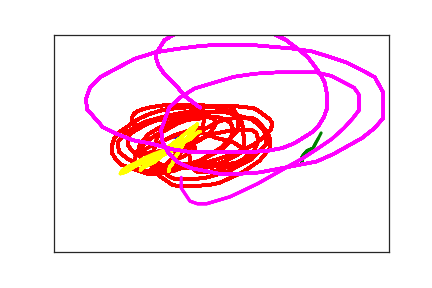

The file beside this chart, header and first rows:
1.890000000000000000e+02, 2.380000000000000000e+02, 0.000000000000000000e+00, 1.000000000000000000e+00
1.810000000000000000e+02, 2.360000000000000000e+02, 2.100000000000000000e+01, 1.000000000000000000e+00
1.750000000000000000e+02, 2.350000000000000000e+02, 3.800000000000000000e+01, 1.000000000000000000e+00
1.550000000000000000e+02, 2.290000000000000000e+02, 7.400000000000000000e+01, 1.000000000000000000e+00
1.240000000000000000e+02, 2.130000000000000000e+02, 9.400000000000000000e+01, 2.000000000000000000e+00
1.200000000000000000e+02, 2.040000000000000000e+02, 1.140000000000000000e+02, 2.000000000000000000e+00
1.170000000000000000e+02, 1.980000000000000000e+02, 1.320000000000000000e+02, 2.000000000000000000e+00
1.170000000000000000e+02, 1.940000000000000000e+02, 1.560000000000000000e+02, 2.000000000000000000e+00
1.170000000000000000e+02, 1.890000000000000000e+02, 1.720000000000000000e+02, 2.000000000000000000e+00
1.190000000000000000e+02, 1.830000000000000000e+02, 1.870000000000000000e+02, 2.000000000000000000e+00
1.240000000000000000e+02, 1.770000000000000000e+02, 1.990000000000000000e+02, 2.000000000000000000e+00
1.320000000000000000e+02, 1.720000000000000000e+02, 2.140000000000000000e+02, 2.000000000000000000e+00
1.410000000000000000e+02, 1.680000000000000000e+02, 2.320000000000000000e+02, 2.000000000000000000e+00
1.530000000000000000e+02, 1.650000000000000000e+02, 2.470000000000000000e+02, 2.000000000000000000e+00
1.670000000000000000e+02, 1.620000000000000000e+02, 2.640000000000000000e+02, 2.000000000000000000e+00
1.800000000000000000e+02, 1.610000000000000000e+02, 2.820000000000000000e+02, 2.000000000000000000e+00
1.960000000000000000e+02, 1.610000000000000000e+02, 2.960000000000000000e+02, 2.000000000000000000e+00
2.100000000000000000e+02, 1.610000000000000000e+02, 3.150000000000000000e+02, 2.000000000000000000e+00
2.240000000000000000e+02, 1.630000000000000000e+02, 3.380000000000000000e+02, 2.000000000000000000e+00
2.370000000000000000e+02, 1.660000000000000000e+02, 3.500000000000000000e+02, 2.000000000000000000e+00
2.480000000000000000e+02, 1.700000000000000000e+02, 3.650000000000000000e+02, 2.000000000000000000e+00
2.560000000000000000e+02, 1.730000000000000000e+02, 3.840000000000000000e+02, 2.000000000000000000e+00
2.630000000000000000e+02, 1.770000000000000000e+02, 4.000000000000000000e+02, 2.000000000000000000e+00
2.680000000000000000e+02, 1.810000000000000000e+02, 4.130000000000000000e+02, 2.000000000000000000e+00
2.720000000000000000e+02, 1.850000000000000000e+02, 4.280000000000000000e+02, 2.000000000000000000e+00
2.750000000000000000e+02, 1.880000000000000000e+02, 4.530000000000000000e+02, 2.000000000000000000e+00
2.760000000000000000e+02, 1.910000000000000000e+02, 4.700000000000000000e+02, 2.000000000000000000e+00
2.780000000000000000e+02, 1.940000000000000000e+02, 4.880000000000000000e+02, 2.000000000000000000e+00
2.790000000000000000e+02, 1.980000000000000000e+02, 4.990000000000000000e+02, 2.000000000000000000e+00
2.800000000000000000e+02, 2.010000000000000000e+02, 5.140000000000000000e+02, 2.000000000000000000e+00
2.810000000000000000e+02, 2.040000000000000000e+02, 5.330000000000000000e+02, 2.000000000000000000e+00
2.810000000000000000e+02, 2.080000000000000000e+02, 5.490000000000000000e+02, 2.000000000000000000e+00
2.820000000000000000e+02, 2.110000000000000000e+02, 5.620000000000000000e+02, 2.000000000000000000e+00
2.820000000000000000e+02, 2.160000000000000000e+02, 5.810000000000000000e+02, 2.000000000000000000e+00
2.830000000000000000e+02, 2.200000000000000000e+02, 5.950000000000000000e+02, 2.000000000000000000e+00
2.830000000000000000e+02, 2.250000000000000000e+02, 6.110000000000000000e+02, 2.000000000000000000e+00
2.830000000000000000e+02, 2.310000000000000000e+02, 6.370000000000000000e+02, 2.000000000000000000e+00
2.840000000000000000e+02, 2.380000000000000000e+02, 6.520000000000000000e+02, 2.000000000000000000e+00
2.840000000000000000e+02, 2.460000000000000000e+02, 6.700000000000000000e+02, 2.000000000000000000e+00
2.840000000000000000e+02, 2.540000000000000000e+02, 6.850000000000000000e+02, 2.000000000000000000e+00
2.840000000000000000e+02, 2.600000000000000000e+02, 7.080000000000000000e+02, 2.000000000000000000e+00
2.830000000000000000e+02, 2.650000000000000000e+02, 7.240000000000000000e+02, 2.000000000000000000e+00
2.780000000000000000e+02, 2.720000000000000000e+02, 7.450000000000000000e+02, 2.000000000000000000e+00
2.750000000000000000e+02, 2.750000000000000000e+02, 7.650000000000000000e+02, 2.000000000000000000e+00
2.700000000000000000e+02, 2.800000000000000000e+02, 7.810000000000000000e+02, 2.000000000000000000e+00
2.650000000000000000e+02, 2.840000000000000000e+02, 7.980000000000000000e+02, 2.000000000000000000e+00
2.560000000000000000e+02, 2.910000000000000000e+02, 8.150000000000000000e+02, 2.000000000000000000e+00
2.470000000000000000e+02, 2.960000000000000000e+02, 8.310000000000000000e+02, 2.000000000000000000e+00
2.370000000000000000e+02, 2.990000000000000000e+02, 8.510000000000000000e+02, 2.000000000000000000e+00
2.290000000000000000e+02, 3.010000000000000000e+02, 8.720000000000000000e+02, 2.000000000000000000e+00
2.210000000000000000e+02, 3.010000000000000000e+02, 8.930000000000000000e+02, 2.000000000000000000e+00
2.040000000000000000e+02, 3.030000000000000000e+02, 9.110000000000000000e+02, 2.000000000000000000e+00
1.910000000000000000e+02, 3.030000000000000000e+02, 9.280000000000000000e+02, 2.000000000000000000e+00
1.760000000000000000e+02, 3.060000000000000000e+02, 9.560000000000000000e+02, 2.000000000000000000e+00
1.570000000000000000e+02, 3.100000000000000000e+02, 9.740000000000000000e+02, 2.000000000000000000e+00
1.400000000000000000e+02, 3.130000000000000000e+02, 9.920000000000000000e+02, 2.000000000000000000e+00
1.270000000000000000e+02, 3.140000000000000000e+02, 1.007000000000000000e+03, 2.000000000000000000e+00
1.000000000000000000e+02, 2.990000000000000000e+02, 1.027000000000000000e+03, 2.000000000000000000e+00
9.100000000000000000e+01, 2.840000000000000000e+02, 1.049000000000000000e+03, 2.000000000000000000e+00
8.700000000000000000e+01, 2.730000000000000000e+02, 1.068000000000000000e+03, 2.000000000000000000e+00
8.700000000000000000e+01, 2.540000000000000000e+02, 1.089000000000000000e+03, 2.000000000000000000e+00
... 424 more rows
